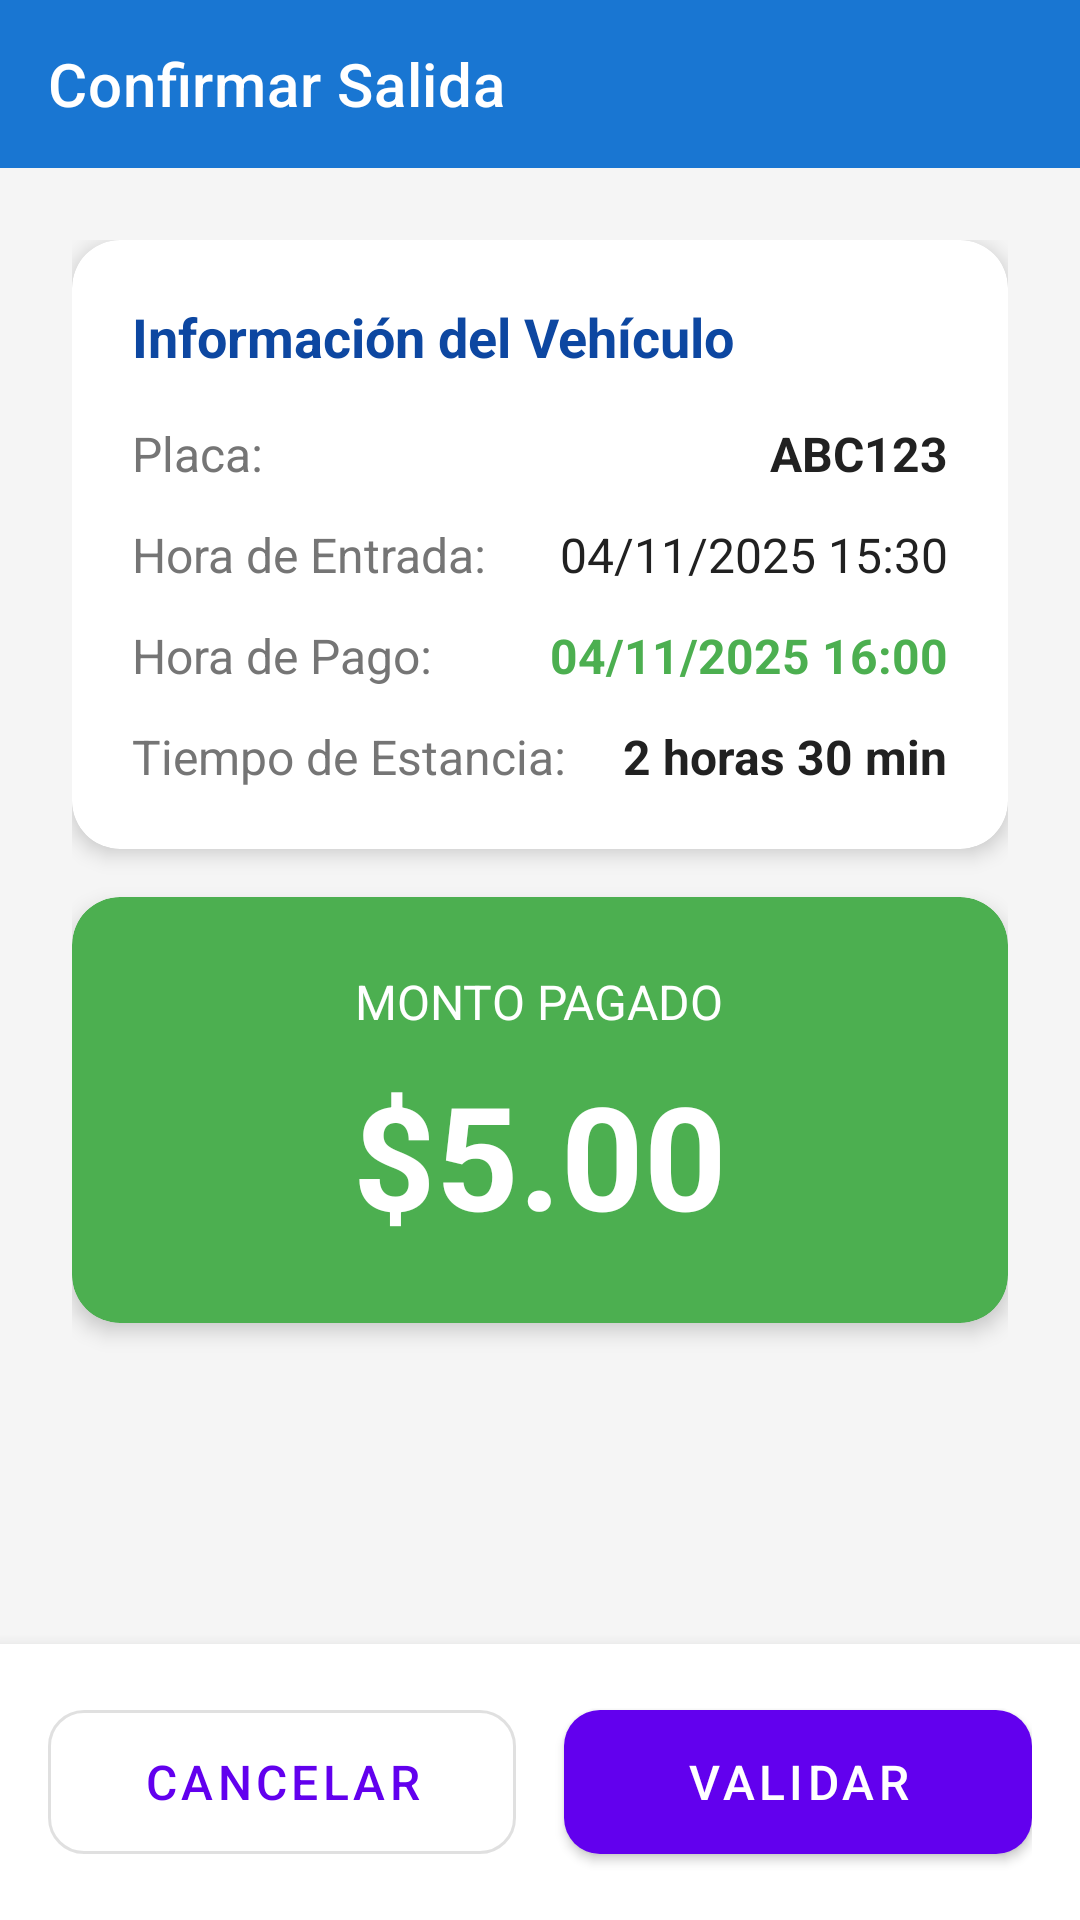

Here is an Android app screen rendered from its layout file. Give the layout XML and the strings, colors and styles it references.
<!-- AndroidManifest.xml: application theme Theme.MaterialComponents.Light.NoActionBar -->
<!-- res/layout/activity_salida_confirmacion.xml -->
<?xml version="1.0" encoding="utf-8"?>
<LinearLayout xmlns:android="http://schemas.android.com/apk/res/android"
    xmlns:app="http://schemas.android.com/apk/res-auto"
    android:layout_width="match_parent"
    android:layout_height="match_parent"
    android:orientation="vertical"
    android:background="#F5F5F5">

    <com.google.android.material.appbar.AppBarLayout
        android:layout_width="match_parent"
        android:layout_height="wrap_content">

        <androidx.appcompat.widget.Toolbar
            android:id="@+id/toolbar"
            android:layout_width="match_parent"
            android:layout_height="?attr/actionBarSize"
            app:title="Confirmar Salida"
            app:titleTextColor="@android:color/white"
            android:background="#1976D2"/>
    </com.google.android.material.appbar.AppBarLayout>

    <ScrollView
        android:layout_width="match_parent"
        android:layout_height="0dp"
        android:layout_weight="1"
        android:fillViewport="true">

        <LinearLayout
            android:layout_width="match_parent"
            android:layout_height="wrap_content"
            android:orientation="vertical"
            android:padding="24dp">

            
            <com.google.android.material.card.MaterialCardView
                android:layout_width="match_parent"
                android:layout_height="wrap_content"
                app:cardCornerRadius="16dp"
                app:cardElevation="4dp"
                android:layout_marginBottom="16dp">

                <LinearLayout
                    android:layout_width="match_parent"
                    android:layout_height="wrap_content"
                    android:orientation="vertical"
                    android:padding="20dp">

                    <TextView
                        android:layout_width="wrap_content"
                        android:layout_height="wrap_content"
                        android:text="Información del Vehículo"
                        android:textSize="18sp"
                        android:textStyle="bold"
                        android:textColor="#0D47A1"
                        android:layout_marginBottom="16dp"/>

                    
                    <LinearLayout
                        android:layout_width="match_parent"
                        android:layout_height="wrap_content"
                        android:orientation="horizontal"
                        android:layout_marginBottom="12dp">

                        <TextView
                            android:layout_width="0dp"
                            android:layout_height="wrap_content"
                            android:layout_weight="1"
                            android:text="Placa:"
                            android:textSize="16sp"
                            android:textColor="#757575"/>

                        <TextView
                            android:id="@+id/tvPlaca"
                            android:layout_width="wrap_content"
                            android:layout_height="wrap_content"
                            android:text="ABC123"
                            android:textSize="16sp"
                            android:textStyle="bold"
                            android:textColor="#212121"/>
                    </LinearLayout>

                    
                    <LinearLayout
                        android:layout_width="match_parent"
                        android:layout_height="wrap_content"
                        android:orientation="horizontal"
                        android:layout_marginBottom="12dp">

                        <TextView
                            android:layout_width="0dp"
                            android:layout_height="wrap_content"
                            android:layout_weight="1"
                            android:text="Hora de Entrada:"
                            android:textSize="16sp"
                            android:textColor="#757575"/>

                        <TextView
                            android:id="@+id/tvFechaEntrada"
                            android:layout_width="wrap_content"
                            android:layout_height="wrap_content"
                            android:text="04/11/2025 15:30"
                            android:textSize="16sp"
                            android:textColor="#212121"/>
                    </LinearLayout>

                    
                    <LinearLayout
                        android:layout_width="match_parent"
                        android:layout_height="wrap_content"
                        android:orientation="horizontal"
                        android:layout_marginBottom="12dp">

                        <TextView
                            android:layout_width="0dp"
                            android:layout_height="wrap_content"
                            android:layout_weight="1"
                            android:text="Hora de Pago:"
                            android:textSize="16sp"
                            android:textColor="#757575"/>

                        <TextView
                            android:id="@+id/tvHoraPago"
                            android:layout_width="wrap_content"
                            android:layout_height="wrap_content"
                            android:text="04/11/2025 16:00"
                            android:textSize="16sp"
                            android:textStyle="bold"
                            android:textColor="#4CAF50"/>
                    </LinearLayout>

                    
                    <LinearLayout
                        android:layout_width="match_parent"
                        android:layout_height="wrap_content"
                        android:orientation="horizontal">

                        <TextView
                            android:layout_width="0dp"
                            android:layout_height="wrap_content"
                            android:layout_weight="1"
                            android:text="Tiempo de Estancia:"
                            android:textSize="16sp"
                            android:textColor="#757575"/>

                        <TextView
                            android:id="@+id/tvTiempoEstancia"
                            android:layout_width="wrap_content"
                            android:layout_height="wrap_content"
                            android:text="2 horas 30 min"
                            android:textSize="16sp"
                            android:textStyle="bold"
                            android:textColor="#212121"/>
                    </LinearLayout>
                </LinearLayout>
            </com.google.android.material.card.MaterialCardView>

            
            <com.google.android.material.card.MaterialCardView
                android:id="@+id/cardMonto"
                android:layout_width="match_parent"
                android:layout_height="wrap_content"
                app:cardCornerRadius="16dp"
                app:cardElevation="4dp"
                app:cardBackgroundColor="#4CAF50">

                <LinearLayout
                    android:layout_width="match_parent"
                    android:layout_height="wrap_content"
                    android:orientation="vertical"
                    android:padding="24dp"
                    android:gravity="center">

                    <TextView
                        android:id="@+id/tvTituloMonto"
                        android:layout_width="wrap_content"
                        android:layout_height="wrap_content"
                        android:text="MONTO PAGADO"
                        android:textSize="16sp"
                        android:textColor="@android:color/white"
                        android:layout_marginBottom="8dp"/>

                    <TextView
                        android:id="@+id/tvMonto"
                        android:layout_width="wrap_content"
                        android:layout_height="wrap_content"
                        android:text="$5.00"
                        android:textSize="48sp"
                        android:textStyle="bold"
                        android:textColor="@android:color/white"/>
                </LinearLayout>
            </com.google.android.material.card.MaterialCardView>

        </LinearLayout>
    </ScrollView>

    
    <LinearLayout
        android:layout_width="match_parent"
        android:layout_height="wrap_content"
        android:orientation="horizontal"
        android:padding="16dp"
        android:background="@android:color/white"
        android:elevation="8dp">

        <com.google.android.material.button.MaterialButton
            android:id="@+id/btnCancelar"
            android:layout_width="0dp"
            android:layout_height="60dp"
            android:layout_weight="1"
            android:text="Cancelar"
            android:textSize="16sp"
            app:cornerRadius="12dp"
            style="@style/Widget.MaterialComponents.Button.OutlinedButton"
            android:layout_marginEnd="8dp"/>

        <com.google.android.material.button.MaterialButton
            android:id="@+id/btnConfirmar"
            android:layout_width="0dp"
            android:layout_height="60dp"
            android:layout_weight="1"
            android:text="VALIDAR"
            android:textSize="16sp"
            app:cornerRadius="12dp"
            android:layout_marginStart="8dp"/>
    </LinearLayout>
</LinearLayout>
<!-- resources referenced by this layout -->
<resources>

</resources>
